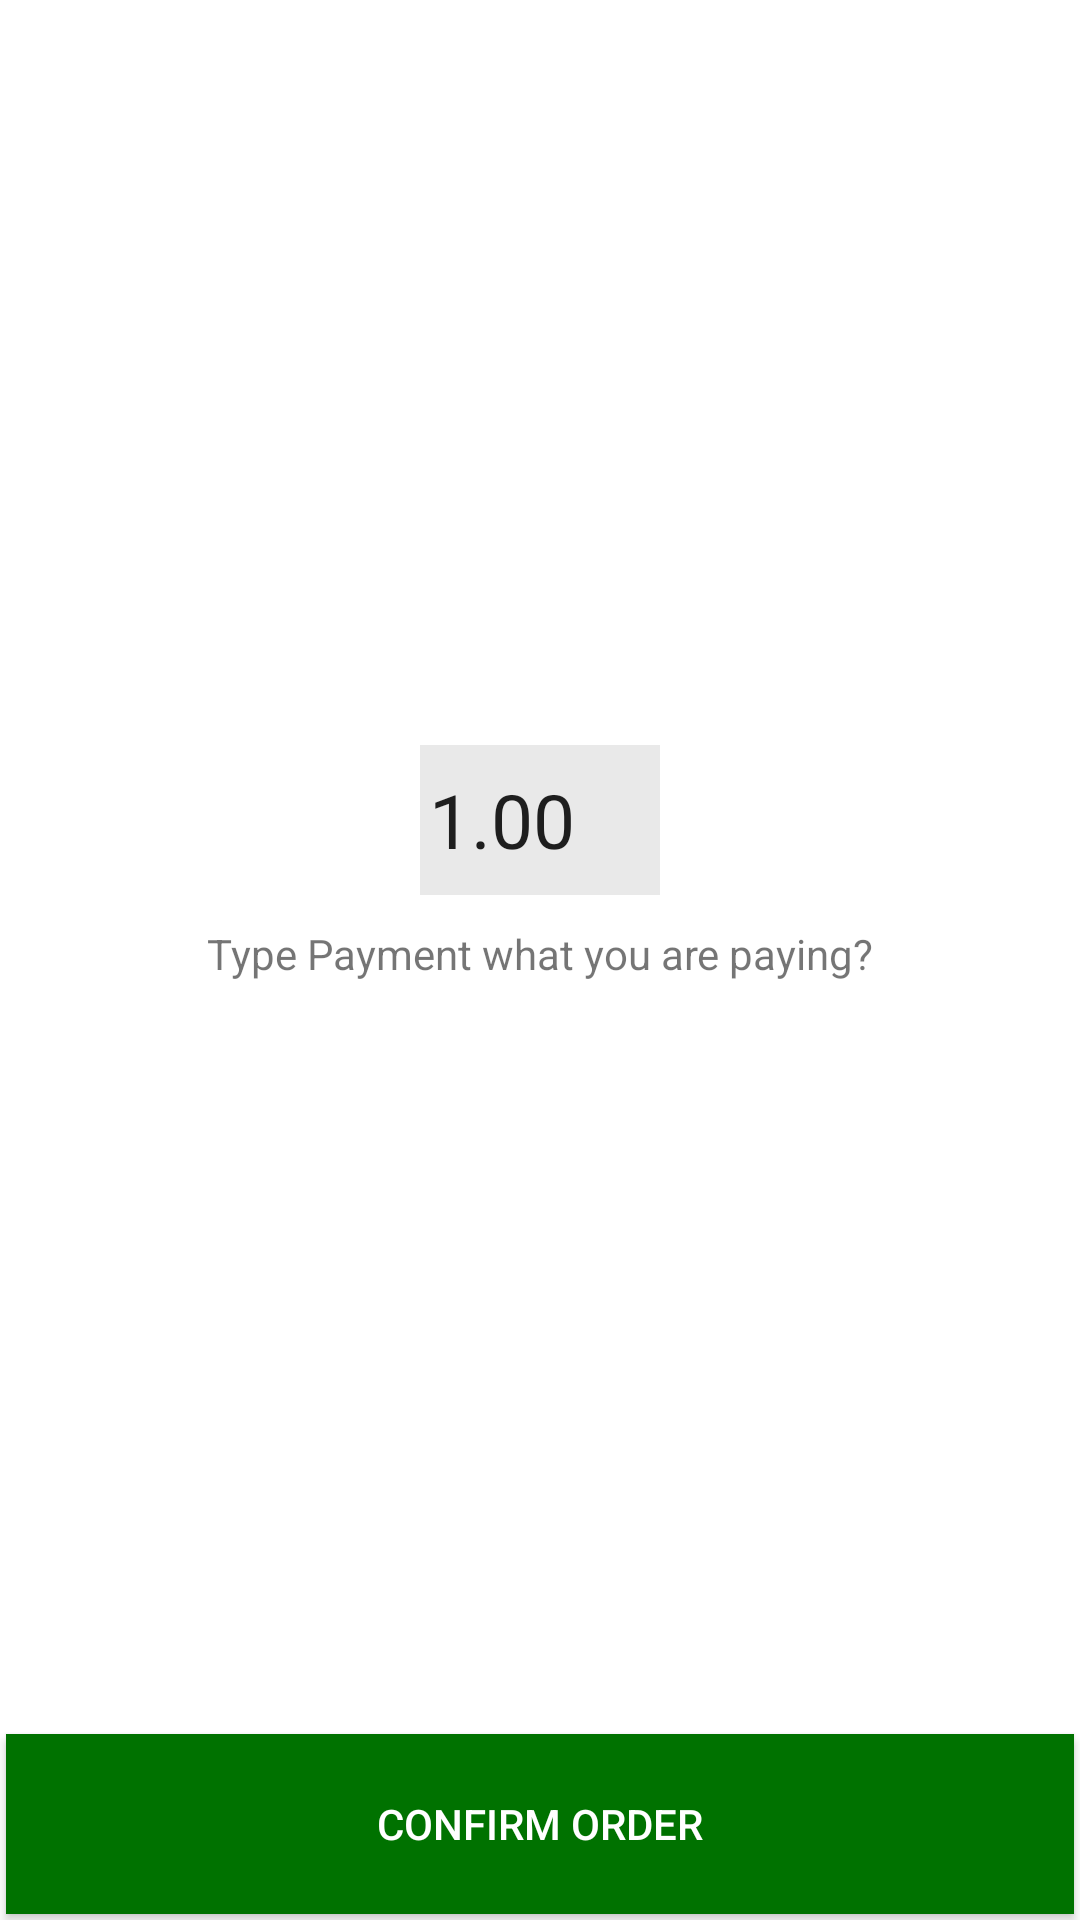

Layout XML and referenced resources for this Android screen:
<!-- AndroidManifest.xml: application theme AppTheme -->
<!-- res/layout/activity_payment_.xml -->
<?xml version="1.0" encoding="utf-8"?>
<LinearLayout xmlns:android="http://schemas.android.com/apk/res/android"
    xmlns:app="http://schemas.android.com/apk/res-auto"
    xmlns:tools="http://schemas.android.com/tools"
    android:layout_width="match_parent"
    android:layout_height="match_parent"
    android:orientation="vertical"
    android:weightSum="10">

    <ScrollView
        android:layout_width="match_parent"
        android:layout_height="0dp"
        android:layout_weight="9"
        android:fillViewport="true">

        <LinearLayout
            android:id="@+id/linearLayoutCheckout"
            android:layout_width="match_parent"
            android:layout_height="0dp"
            android:layout_weight="9"
            android:background="#ffffff"
            android:gravity="center"
            android:orientation="vertical"
            android:weightSum="10">

            <EditText
                android:id="@+id/editTextPayment"
                android:layout_width="80dp"
                android:layout_height="50dp"
                android:background="#e9e9e9"
                android:padding="3dp"
                android:text="1.00"
                android:textSize="25sp" />

            <TextView
                android:layout_width="wrap_content"
                android:id="@+id/textapay"
                android:layout_height="wrap_content"
                android:layout_marginTop="10dp"
                android:text="Type Payment what you are paying?" />
        </LinearLayout>
    </ScrollView>

    <LinearLayout
        android:id="@+id/linearLayoutButtonPlaceOrder"
        android:layout_width="match_parent"
        android:layout_height="0dp"
        android:layout_gravity="bottom"
        android:layout_weight="1"
        android:background="#FFFFFF"
        android:orientation="vertical">

        <Button
            android:id="@+id/buttonConfirmOrder"
            android:layout_width="match_parent"
            android:layout_height="match_parent"
            android:layout_margin="2dp"
            android:background="#007200"
            android:text="Confirm Order"
            android:textColor="#ffffff"
            android:visibility="visible" />
    </LinearLayout>
</LinearLayout>
<!-- resources referenced by this layout -->
<resources>
  <style name="AppTheme" parent="Theme.AppCompat.Light.NoActionBar">
          
          <item name="colorPrimary">@color/colorPrimary</item>
          <item name="colorPrimaryDark">@color/colorPrimaryDark</item>
          <item name="colorAccent">@color/colorAccent</item>
          <item name="android:windowAnimationStyle">@style/animation</item>
  
      </style>
  <color name="colorPrimary">#F39B19</color>
  <color name="colorPrimaryDark">#ED8F04</color>
  <color name="colorAccent">#c8e8ff</color>
  <style name="animation">
          <item name="android:windowEnterAnimation">@android:anim/fade_in</item>
          <item name="android:windowExitAnimation">@android:anim/fade_out</item>
  
  
      </style>
</resources>
